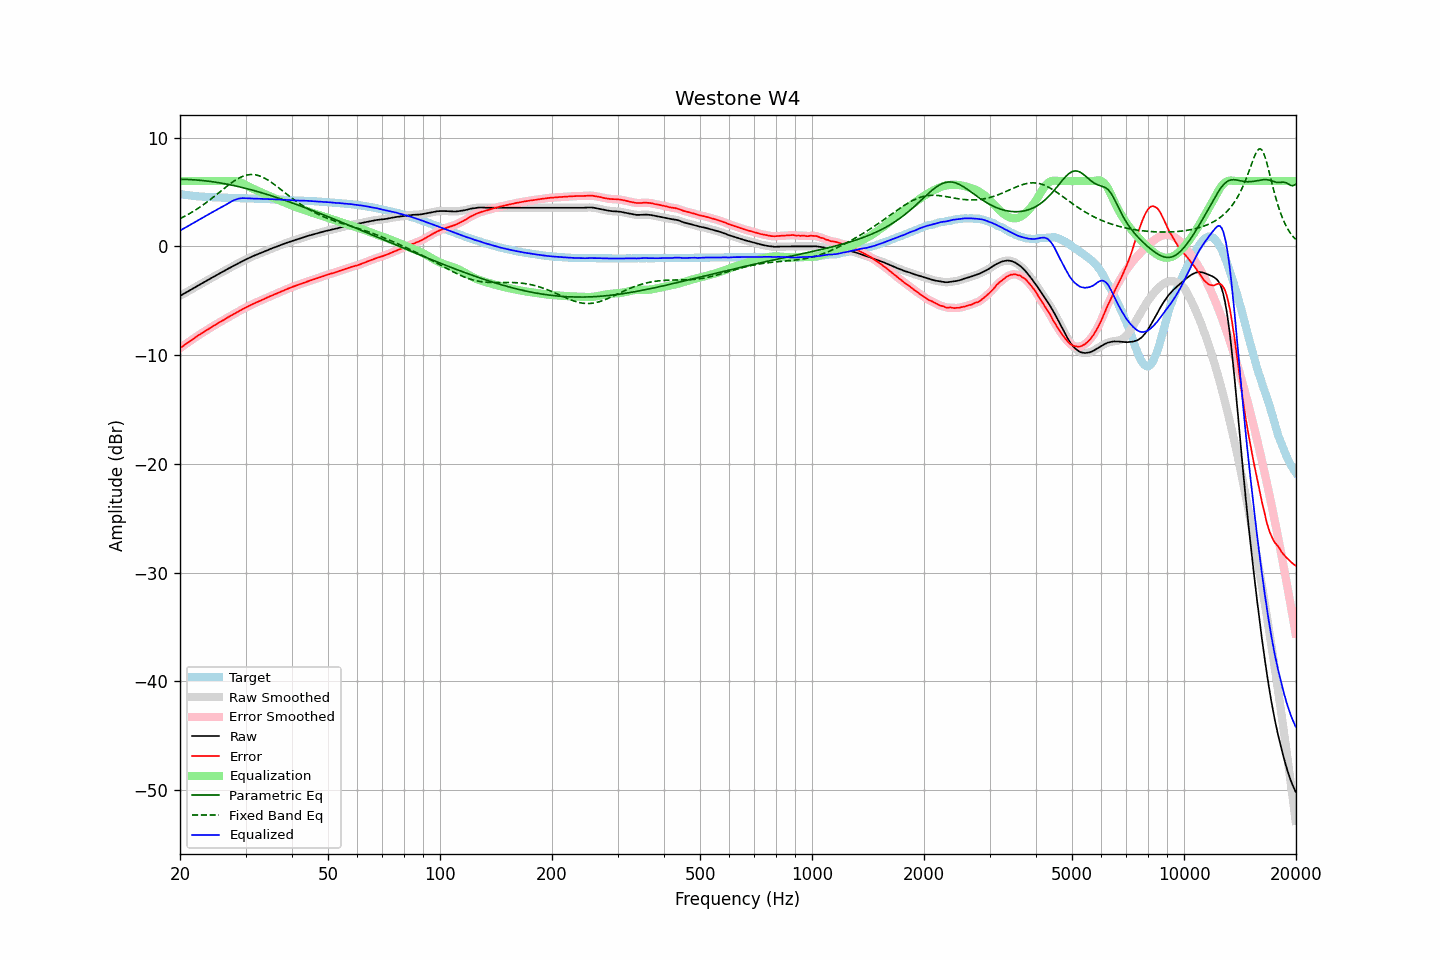

Data behind this chart, as committed beside it:
frequency, raw, error, smoothed, error_smoothed, equalization, parametric_eq, fixed_band_eq, equalized_raw, equalized_smoothed, target
20.00, -4.55, -9.36, -4.55, -9.36, 6.00, 6.17, 2.55, 1.45, 1.45, 4.81
20.20, -4.47, -9.25, -4.47, -9.25, 6.00, 6.17, 2.62, 1.53, 1.53, 4.78
20.40, -4.38, -9.14, -4.39, -9.15, 6.00, 6.16, 2.70, 1.62, 1.61, 4.76
20.61, -4.30, -9.04, -4.30, -9.04, 6.00, 6.16, 2.77, 1.70, 1.70, 4.74
20.81, -4.22, -8.94, -4.22, -8.94, 6.00, 6.15, 2.85, 1.78, 1.78, 4.72
21.02, -4.13, -8.83, -4.14, -8.83, 6.00, 6.15, 2.93, 1.87, 1.86, 4.70
21.23, -4.05, -8.73, -4.05, -8.73, 6.00, 6.14, 3.02, 1.95, 1.95, 4.68
21.44, -3.97, -8.63, -3.97, -8.63, 6.00, 6.13, 3.10, 2.03, 2.03, 4.66
21.66, -3.88, -8.52, -3.88, -8.52, 6.00, 6.12, 3.19, 2.12, 2.12, 4.64
21.87, -3.80, -8.43, -3.80, -8.42, 6.00, 6.11, 3.28, 2.20, 2.20, 4.63
22.09, -3.71, -8.32, -3.71, -8.32, 6.00, 6.10, 3.38, 2.29, 2.29, 4.61
22.31, -3.63, -8.23, -3.63, -8.23, 6.00, 6.09, 3.47, 2.37, 2.37, 4.60
22.54, -3.54, -8.13, -3.54, -8.13, 6.00, 6.08, 3.57, 2.46, 2.46, 4.59
22.76, -3.46, -8.04, -3.46, -8.03, 6.00, 6.07, 3.67, 2.54, 2.54, 4.58
22.99, -3.37, -7.94, -3.37, -7.94, 6.00, 6.05, 3.77, 2.63, 2.63, 4.57
23.22, -3.29, -7.85, -3.29, -7.85, 6.00, 6.04, 3.88, 2.71, 2.71, 4.55
23.45, -3.21, -7.76, -3.21, -7.75, 6.00, 6.02, 3.98, 2.79, 2.79, 4.54
23.69, -3.12, -7.66, -3.12, -7.66, 6.00, 6.00, 4.09, 2.88, 2.88, 4.53
23.92, -3.04, -7.57, -3.04, -7.57, 6.00, 5.98, 4.21, 2.96, 2.96, 4.53
24.16, -2.95, -7.47, -2.95, -7.48, 6.00, 5.96, 4.32, 3.05, 3.05, 4.52
24.40, -2.87, -7.39, -2.87, -7.39, 6.00, 5.94, 4.43, 3.13, 3.13, 4.52
24.65, -2.79, -7.30, -2.79, -7.30, 6.00, 5.92, 4.55, 3.21, 3.21, 4.51
24.89, -2.71, -7.22, -2.71, -7.21, 6.00, 5.90, 4.67, 3.29, 3.29, 4.51
25.14, -2.62, -7.12, -2.62, -7.12, 6.00, 5.88, 4.79, 3.38, 3.38, 4.50
25.39, -2.54, -7.03, -2.54, -7.03, 6.00, 5.86, 4.91, 3.46, 3.46, 4.49
25.65, -2.46, -6.95, -2.46, -6.94, 6.00, 5.83, 5.03, 3.54, 3.54, 4.49
25.91, -2.38, -6.86, -2.38, -6.86, 6.00, 5.81, 5.15, 3.62, 3.62, 4.48
26.16, -2.30, -6.78, -2.30, -6.78, 6.00, 5.78, 5.27, 3.70, 3.70, 4.48
26.43, -2.22, -6.70, -2.22, -6.69, 6.00, 5.75, 5.38, 3.78, 3.78, 4.48
26.69, -2.13, -6.60, -2.14, -6.60, 6.00, 5.72, 5.50, 3.87, 3.86, 4.46
26.96, -2.05, -6.52, -2.05, -6.51, 6.00, 5.70, 5.62, 3.95, 3.95, 4.46
27.23, -1.97, -6.42, -1.97, -6.43, 6.01, 5.67, 5.73, 4.04, 4.04, 4.45
27.50, -1.89, -6.34, -1.89, -6.34, 6.02, 5.64, 5.84, 4.12, 4.12, 4.45
27.77, -1.81, -6.26, -1.81, -6.26, 6.01, 5.60, 5.94, 4.20, 4.20, 4.45
28.05, -1.74, -6.18, -1.74, -6.18, 6.00, 5.57, 6.04, 4.26, 4.27, 4.44
28.33, -1.66, -6.10, -1.66, -6.10, 5.98, 5.54, 6.13, 4.32, 4.32, 4.44
28.62, -1.58, -6.02, -1.59, -6.02, 5.95, 5.51, 6.22, 4.37, 4.37, 4.44
28.90, -1.51, -5.94, -1.51, -5.94, 5.91, 5.47, 6.30, 4.40, 4.40, 4.42
29.19, -1.43, -5.85, -1.43, -5.86, 5.85, 5.44, 6.37, 4.42, 4.42, 4.42
29.48, -1.35, -5.77, -1.35, -5.78, 5.79, 5.40, 6.43, 4.44, 4.43, 4.42
29.78, -1.28, -5.70, -1.28, -5.70, 5.71, 5.36, 6.49, 4.43, 4.43, 4.42
30.08, -1.20, -5.62, -1.20, -5.62, 5.63, 5.33, 6.53, 4.43, 4.43, 4.42
30.38, -1.13, -5.54, -1.13, -5.54, 5.55, 5.29, 6.57, 4.42, 4.42, 4.41
30.68, -1.06, -5.47, -1.06, -5.47, 5.47, 5.25, 6.59, 4.41, 4.41, 4.41
30.99, -0.99, -5.40, -0.99, -5.40, 5.40, 5.21, 6.60, 4.41, 4.40, 4.40
31.30, -0.93, -5.33, -0.93, -5.33, 5.33, 5.17, 6.60, 4.39, 4.40, 4.40
31.61, -0.86, -5.25, -0.86, -5.26, 5.26, 5.13, 6.59, 4.40, 4.39, 4.39
31.93, -0.80, -5.19, -0.80, -5.19, 5.19, 5.09, 6.57, 4.39, 4.39, 4.39
32.24, -0.74, -5.13, -0.74, -5.12, 5.12, 5.05, 6.54, 4.38, 4.38, 4.39
32.57, -0.68, -5.06, -0.68, -5.06, 5.06, 5.00, 6.50, 4.38, 4.38, 4.37
32.89, -0.62, -4.99, -0.62, -4.99, 4.99, 4.96, 6.45, 4.37, 4.37, 4.37
33.22, -0.56, -4.93, -0.56, -4.93, 4.93, 4.92, 6.39, 4.36, 4.36, 4.37
33.55, -0.50, -4.86, -0.50, -4.86, 4.86, 4.87, 6.32, 4.36, 4.36, 4.36
33.89, -0.44, -4.80, -0.44, -4.80, 4.79, 4.83, 6.24, 4.35, 4.35, 4.35
34.23, -0.38, -4.73, -0.38, -4.73, 4.73, 4.78, 6.15, 4.34, 4.35, 4.35
34.57, -0.32, -4.66, -0.32, -4.66, 4.66, 4.73, 6.06, 4.34, 4.34, 4.34
34.92, -0.25, -4.59, -0.26, -4.59, 4.59, 4.69, 5.97, 4.34, 4.34, 4.33
35.27, -0.20, -4.53, -0.20, -4.53, 4.53, 4.64, 5.87, 4.33, 4.33, 4.33
35.62, -0.14, -4.46, -0.14, -4.46, 4.47, 4.59, 5.76, 4.32, 4.33, 4.32
35.97, -0.08, -4.40, -0.08, -4.40, 4.40, 4.54, 5.65, 4.32, 4.32, 4.32
... 635 more rows
